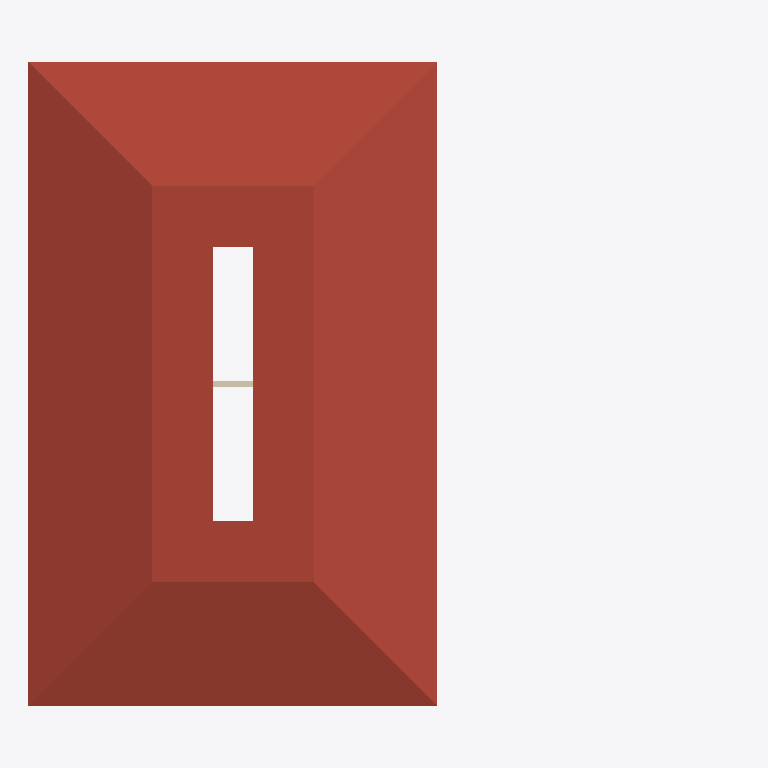
Plan cut of the same IFC building model at storey 'Level 4' (level 9.00 m, cut at 10.40 m), seen from above with north up, elements coloured by IFC class: 1 roof (red-brown), 1 wall (beige). Cut surfaces are drawn darker.
Extent 9.3 m × 8.5 m × 11.4 m (x, y, z). Storeys (4): Level 1 at 0.00 m; Level 2 at 3.00 m; Level 3 at 6.00 m; Level 4 at 9.00 m. Elements (47): 16 IfcWindow, 15 IfcWallStandardCase, 11 IfcCovering, 3 IfcSlab, 2 IfcRoof.

HEADER;
FILE_DESCRIPTION(('ViewDefinition [CoordinationView_V2.0, QuantityTakeOffAddOnView]'),'2;1');
FILE_NAME('0001','2016-06-20T01:10:39',(''),(''),'The EXPRESS Data Manager Version 5.02.0100.07 : 28 Aug 2013','20150714_1515(x64) - Exporter 16.4.0.0 - Alternate UI 16.4.0.0','');
FILE_SCHEMA(('IFC2X3'));
ENDSEC;
DATA;
#101=IFCPROJECT('0LofJkI2P8HgKgqvDeJ8mP',#41,'0001',$,$,'Project Name','Project Status',(#93),#88);
#7065=IFCSITE('0LofJkI2P8HgKgqvDeJ8mR',#41,'Default',$,'',#7064,$,$,.ELEMENT.,$,$,$,$,$);
#111=IFCBUILDING('0LofJkI2P8HgKgqvDeJ8mO',#41,'',$,$,#32,$,'',.ELEMENT.,$,$,$);
#120=IFCBUILDINGSTOREY('0LofJkI2P8HgKgqvENitBU',#41,'Level 1',$,$,#118,$,'Level 1',.ELEMENT.,0.0);
#126=IFCBUILDINGSTOREY('0LofJkI2P8HgKgqvENit5V',#41,'Level 2',$,$,#125,$,'Level 2',.ELEMENT.,3000.0);
#132=IFCBUILDINGSTOREY('0LofJkI2P8HgKgqvENjyig',#41,'Level 3',$,$,#131,$,'Level 3',.ELEMENT.,6000.0);
#138=IFCBUILDINGSTOREY('0LofJkI2P8HgKgqvENjyfK',#41,'Level 4',$,$,#137,$,'Level 4',.ELEMENT.,9000.0);
#5090=IFCROOF('07c5qqauj4NvjDxpBniZxZ',#41,'Basic Roof:Generic - 400mm:312489',$,'Basic Roof:Generic - 400mm',#5086,$,'312489',.NOTDEFINED.);
#4220=IFCWALLSTANDARDCASE('07c5qqauj4NvjDxpBniZZ1',#41,'Basic Wall:Interior - 79mm Partition (1-hr):311947',$,'Basic Wall:Interior - 79mm Partition (1-hr):402',#4200,#4218,'311947');
ENDSEC;